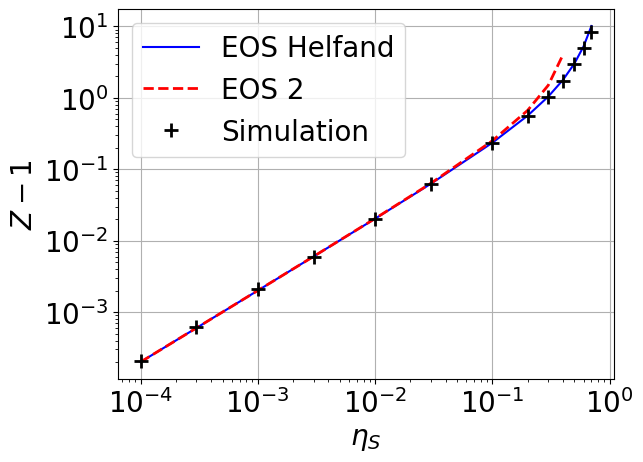

Source code (Python):
import matplotlib.pyplot as plt
import matplotlib
import numpy as np
font = {'family': 'times',
        'size': 20}

matplotlib.rc('font', **font)

etas = np.array([1e-4,       3e-4,      1e-3,      3e-3,      1e-2,      3e-2,      1e-1,     2e-1,     3e-1,      4e-1,     5e-1,     6e-1,     7e-1])
zs = np.array([1.000204,   1.00062,   1.00208,   1.00597,   1.01999,    1.0626,    1.2344,   1.5522,   2.0367,    2.6980,   3.997,     5.991,    9.37])-1

zths = 1/(1-etas)**2 -1
plt.loglog(etas,zths,"-b", label="EOS Helfand")

nSimple=10
zsimples = 1/(1-2*etas[:nSimple])-1
plt.loglog(etas[:nSimple],zsimples,"--r", label="EOS 2", linewidth=2)
plt.loglog(etas,zs,"+k", label="Simulation",markersize=10,markeredgewidth=2)


plt.xlabel("$\eta_S$")
plt.ylabel("$Z-1$")
plt.legend()
plt.grid()
plt.show()